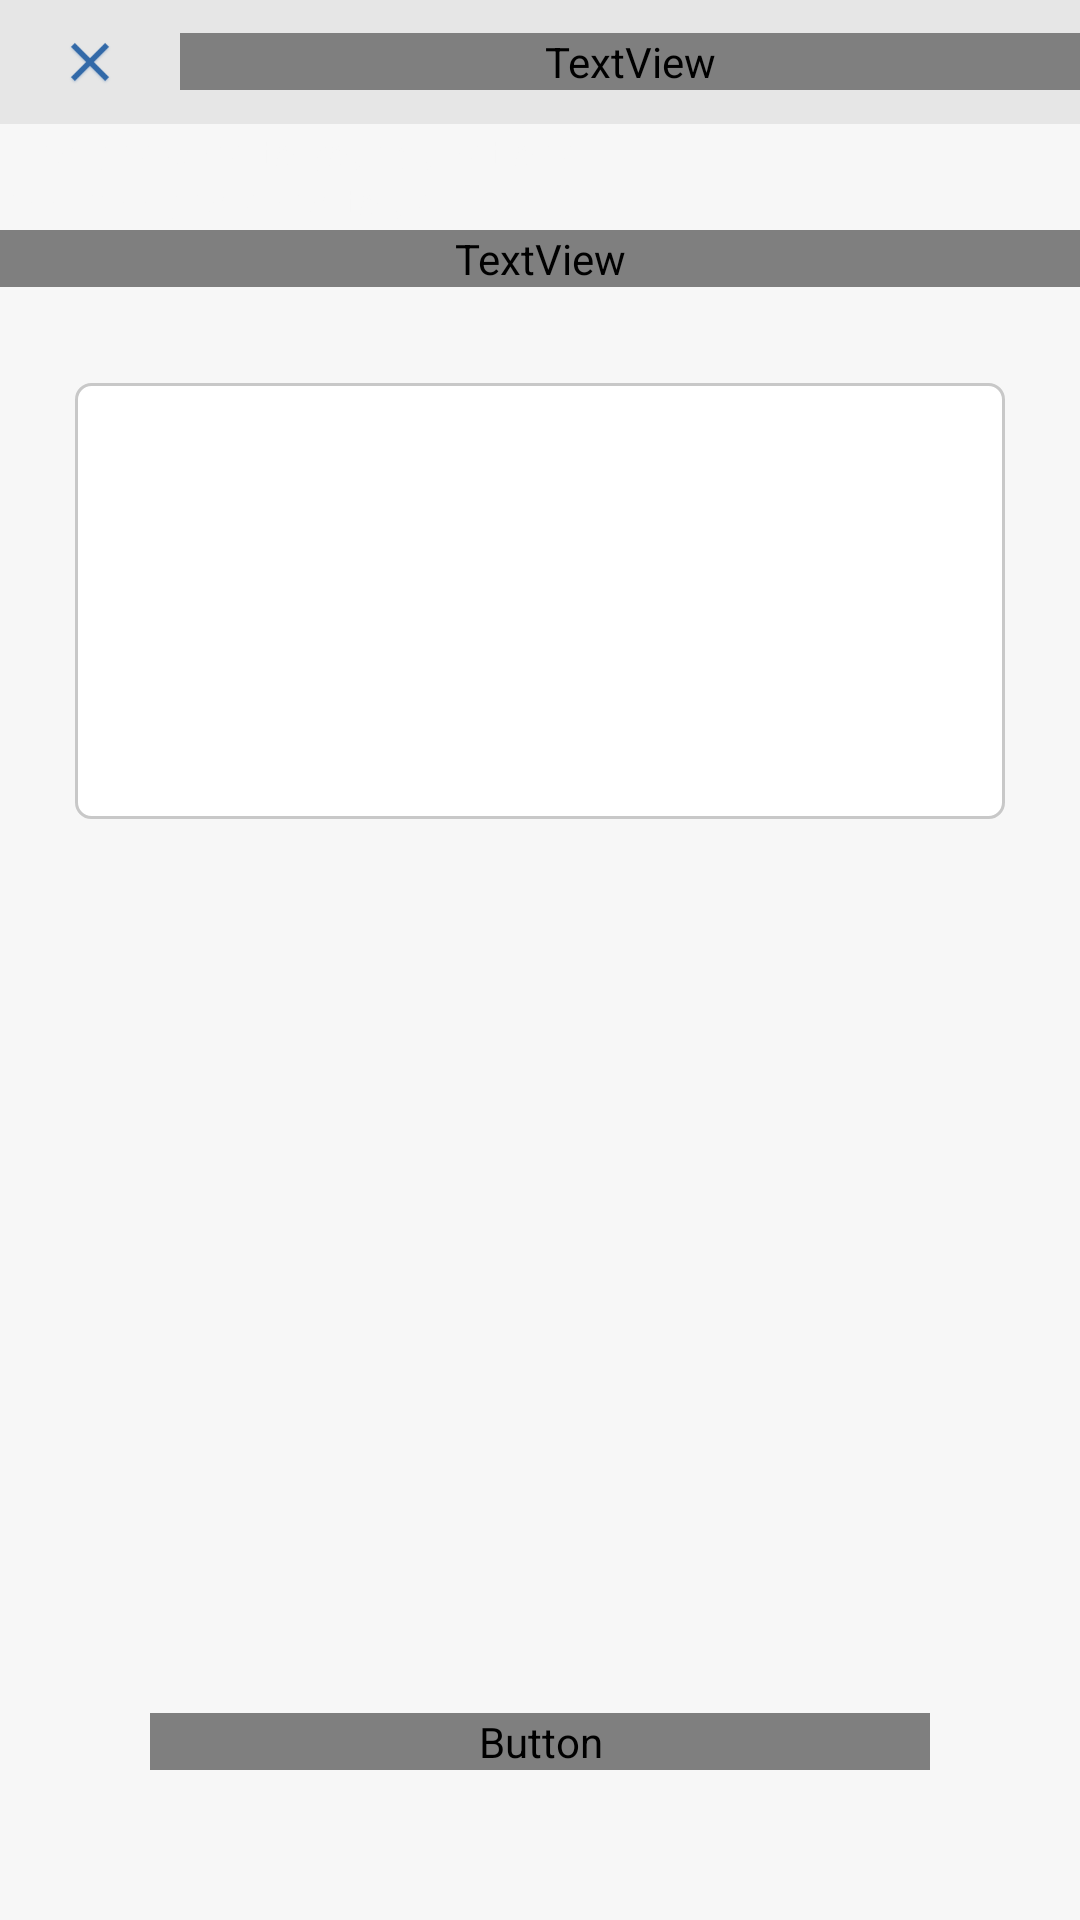

Produce the Android XML layout that renders to this screen, including the resource entries it uses.
<!-- AndroidManifest.xml: application theme AppTheme -->
<!-- res/layout/activity_help_center.xml -->
<?xml version="1.0" encoding="utf-8"?>
<LinearLayout xmlns:android="http://schemas.android.com/apk/res/android"
    xmlns:app="http://schemas.android.com/apk/res-auto"
    xmlns:tools="http://schemas.android.com/tools"
    android:layout_width="match_parent"
    android:layout_height="match_parent"
    android:background="@color/grey_3"
    android:orientation="vertical"
    tools:context=".ui.settings.Help_Center">

    <RelativeLayout
        android:layout_width="match_parent"
        android:layout_height="0dp"
        android:orientation="horizontal"
        android:background="@color/grey_10"
        android:layout_weight="0.08">

        <androidx.appcompat.widget.AppCompatImageView
            android:id="@+id/Help_Center_IV_DELIVERTO"
            android:layout_width="40dp"
            android:layout_height="30dp"
            android:layout_alignParentStart="true"
            android:layout_centerInParent="true"
            android:layout_marginHorizontal="10dp"
            android:src="@mipmap/ic_close"
            android:tint="@color/colorPrimary"/>

        <TextView
            android:layout_width="match_parent"
            android:layout_height="wrap_content"
            android:layout_toEndOf="@+id/Help_Center_IV_DELIVERTO"
            android:textColor="@color/colorPrimary"
            android:layout_centerInParent="true"
            android:fontFamily="@font/cairo"
            android:text="@string/Find_answers"
            />

    </RelativeLayout>

    <TextView
        android:layout_width="match_parent"
        android:layout_height="wrap_content"
        android:layout_toEndOf="@+id/home_IV_DELIVERTO"
        android:textColor="@color/grey_3"
        android:layout_centerInParent="true"
        android:text="@string/Find_answers"
        />

    <TextView
        android:layout_width="match_parent"
        android:layout_height="wrap_content"
        android:layout_toEndOf="@+id/home_IV_DELIVERTO"
        android:textColor="@color/grey_80"
        android:gravity="center"
        android:fontFamily="@font/cairobold"
        android:layout_centerInParent="true"
        android:text="@string/Message"
        />

    <RelativeLayout
        android:layout_width="match_parent"
        android:layout_height="0dp"
        android:orientation="horizontal"
        android:background="@color/grey_3"
        android:layout_weight="0.82">

        <androidx.appcompat.widget.AppCompatEditText
            android:id="@+id/Help_Center_ET_etNote"
            android:layout_width="match_parent"
            android:layout_height="wrap_content"
            android:minLines="6"
            android:paddingHorizontal="10dp"
            android:singleLine="false"
            android:lines="6"
            android:scrollbars="vertical"
            android:background="@drawable/rounded_border"
            android:padding="@dimen/btn_flat_padding"
            android:layout_marginStart="@dimen/spacing_mxlarge"
            android:layout_marginEnd="@dimen/spacing_mxlarge"
            android:layout_marginTop="32dp"
            android:autofillHints=""
            android:inputType="textMultiLine"
            />

    </RelativeLayout>

    <Button
        android:id="@+id/Help_Center_BTN_Send"
        android:layout_width="match_parent"
        android:layout_height="wrap_content"
        android:layout_margin="50dp"
        android:textAllCaps="false"
        android:fontFamily="@font/cairobold"
        android:background="@color/colorPrimary"
        android:textColor="@android:color/white"
        android:text="@string/send"/>

</LinearLayout>
<!-- resources referenced by this layout -->
<resources>
  <color name="colorPrimary">#3269a8</color>
  <color name="grey_10">#e6e6e6</color>
  <color name="grey_3">#f7f7f7</color>
  <color name="grey_80">#37474F</color>
  <dimen name="btn_flat_padding">8dp</dimen>
  <dimen name="spacing_mxlarge">25dp</dimen>
  <!-- drawable rounded_border (drawable) -->
  <?xml version="1.0" encoding="utf-8"?>
  <shape android:shape="rectangle"
      xmlns:android="http://schemas.android.com/apk/res/android">
      <corners android:radius="@dimen/spacing_medium"/>
      <solid android:color="@color/White"/>
      <stroke android:width="1dp" android:color="#C8C8C8"/>
  </shape>
  <!-- mipmap ic_close: png bitmap (mipmap-hdpi, 1774 bytes) -->
  <string name="Find_answers">Find answers to your questions, \nfeel free and send to us</string>
  <string name="Message">Message</string>
  <string name="send">Send</string>
  <style name="AppTheme" parent="Theme.AppCompat.Light.NoActionBar">
          
          <item name="colorPrimary">@color/colorPrimary</item>
          <item name="colorPrimaryDark">@color/colorPrimaryDark</item>
          <item name="colorAccent">@color/colorAccent</item>
      </style>
  <dimen name="spacing_medium">5dp</dimen>
  <color name="White">#FFFFFF</color>
  <color name="colorPrimaryDark">#104C91</color>
  <color name="colorAccent">#7ba5d4</color>
</resources>
